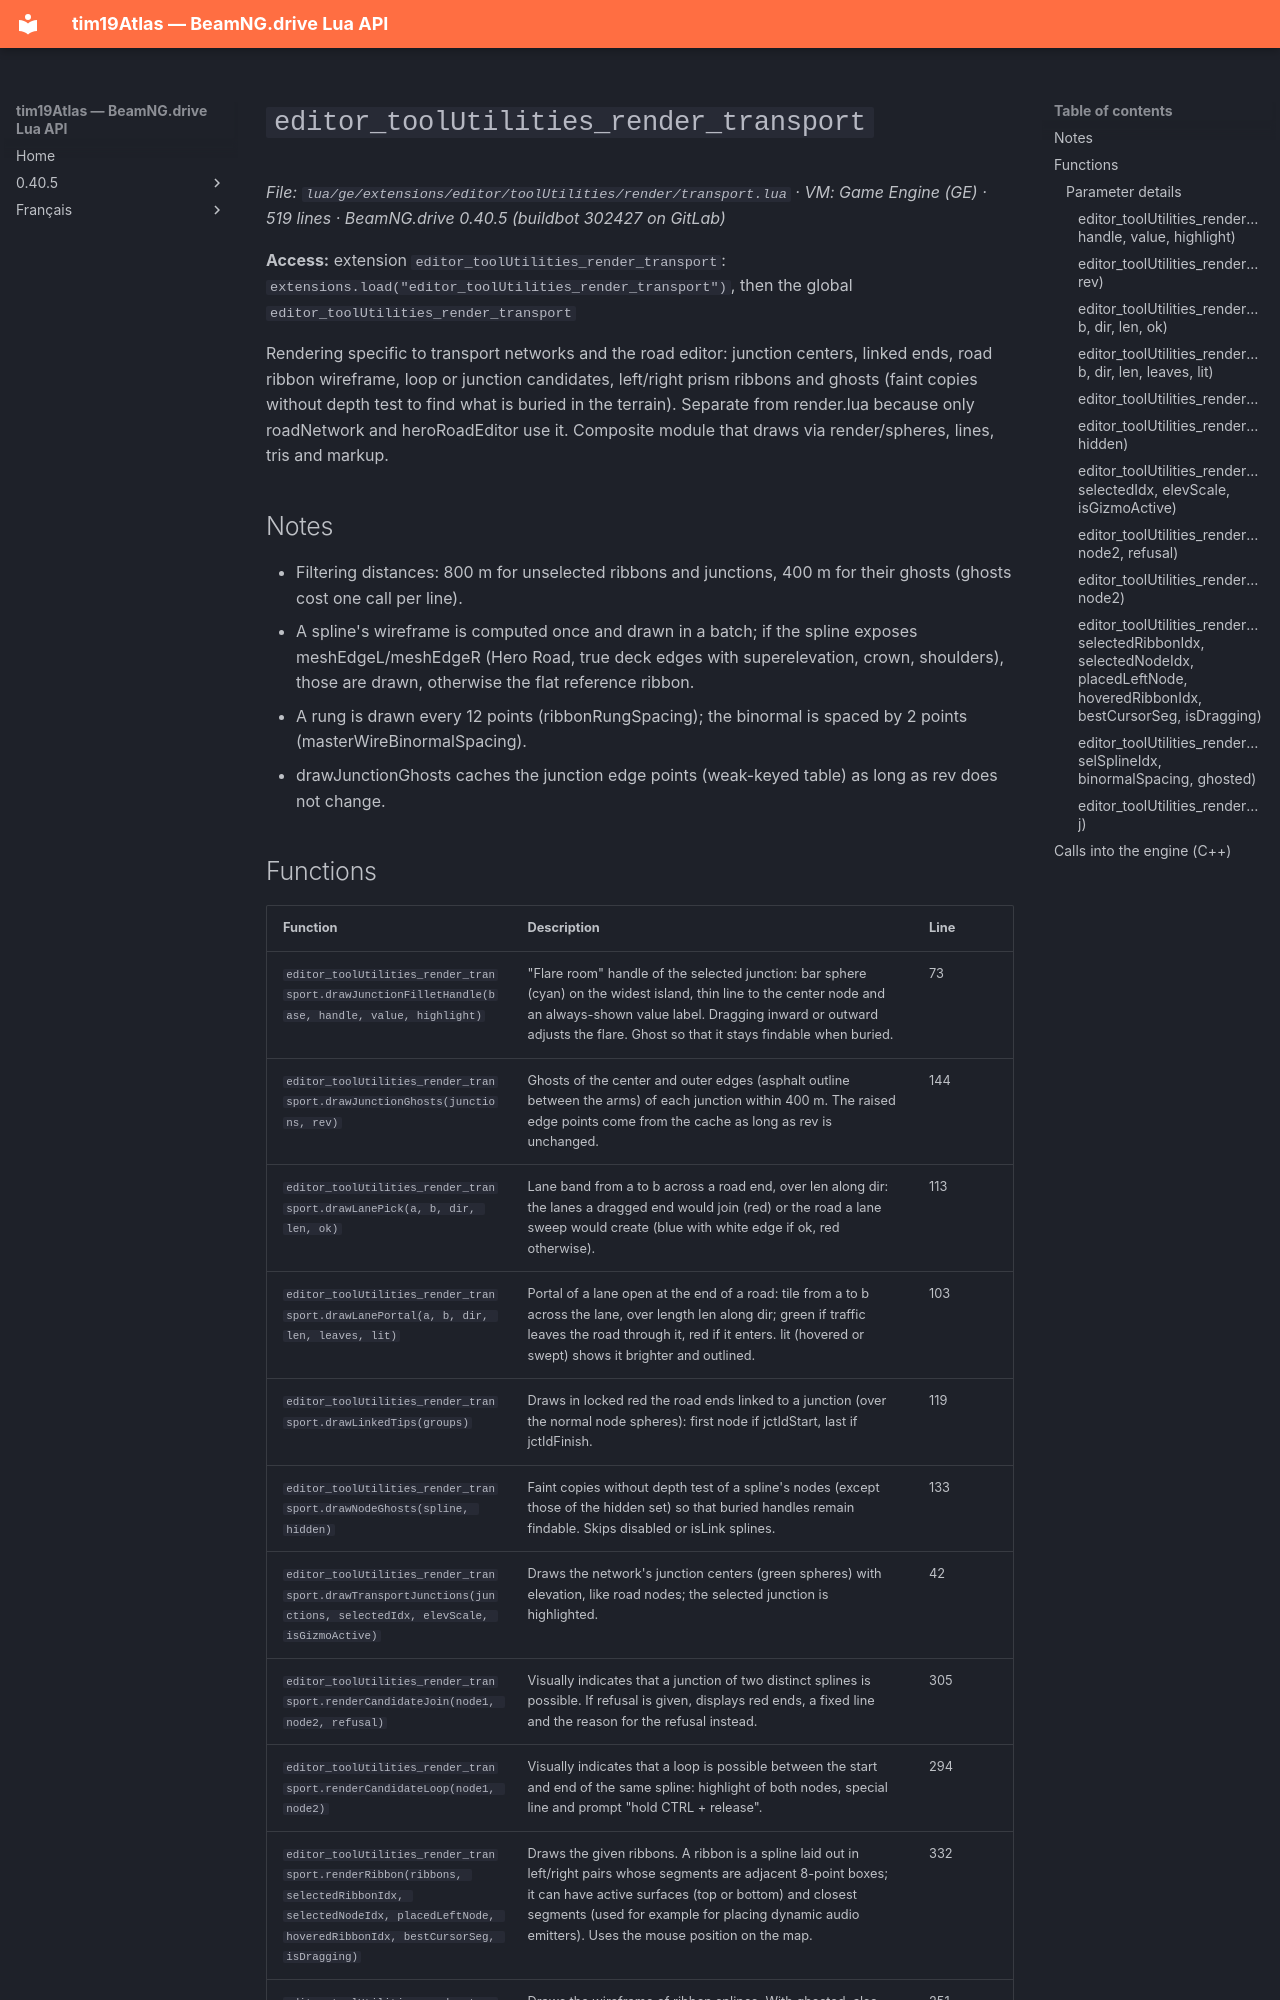

repository: Tim0219800/beamng-lua-atlas · page: 0.40.5/ge/extensions/editor/toolUtilities/render/transport.html · generator: mkdocs

# `editor_toolUtilities_render_transport`

*File: `lua/ge/extensions/editor/toolUtilities/render/transport.lua` · VM: Game Engine (GE) · 519 lines · BeamNG.drive 0.40.5 (buildbot 302427 on GitLab)*

**Access:** extension `editor_toolUtilities_render_transport`: `extensions.load("editor_toolUtilities_render_transport")`, then the global `editor_toolUtilities_render_transport`

Rendering specific to transport networks and the road editor: junction centers, linked ends, road ribbon wireframe, loop or junction candidates, left/right prism ribbons and ghosts (faint copies without depth test to find what is buried in the terrain). Separate from render.lua because only roadNetwork and heroRoadEditor use it. Composite module that draws via render/spheres, lines, tris and markup.

## Notes

- Filtering distances: 800 m for unselected ribbons and junctions, 400 m for their ghosts (ghosts cost one call per line).
- A spline's wireframe is computed once and drawn in a batch; if the spline exposes meshEdgeL/meshEdgeR (Hero Road, true deck edges with superelevation, crown, shoulders), those are drawn, otherwise the flat reference ribbon.
- A rung is drawn every 12 points (ribbonRungSpacing); the binormal is spaced by 2 points (masterWireBinormalSpacing).
- drawJunctionGhosts caches the junction edge points (weak-keyed table) as long as rev does not change.
